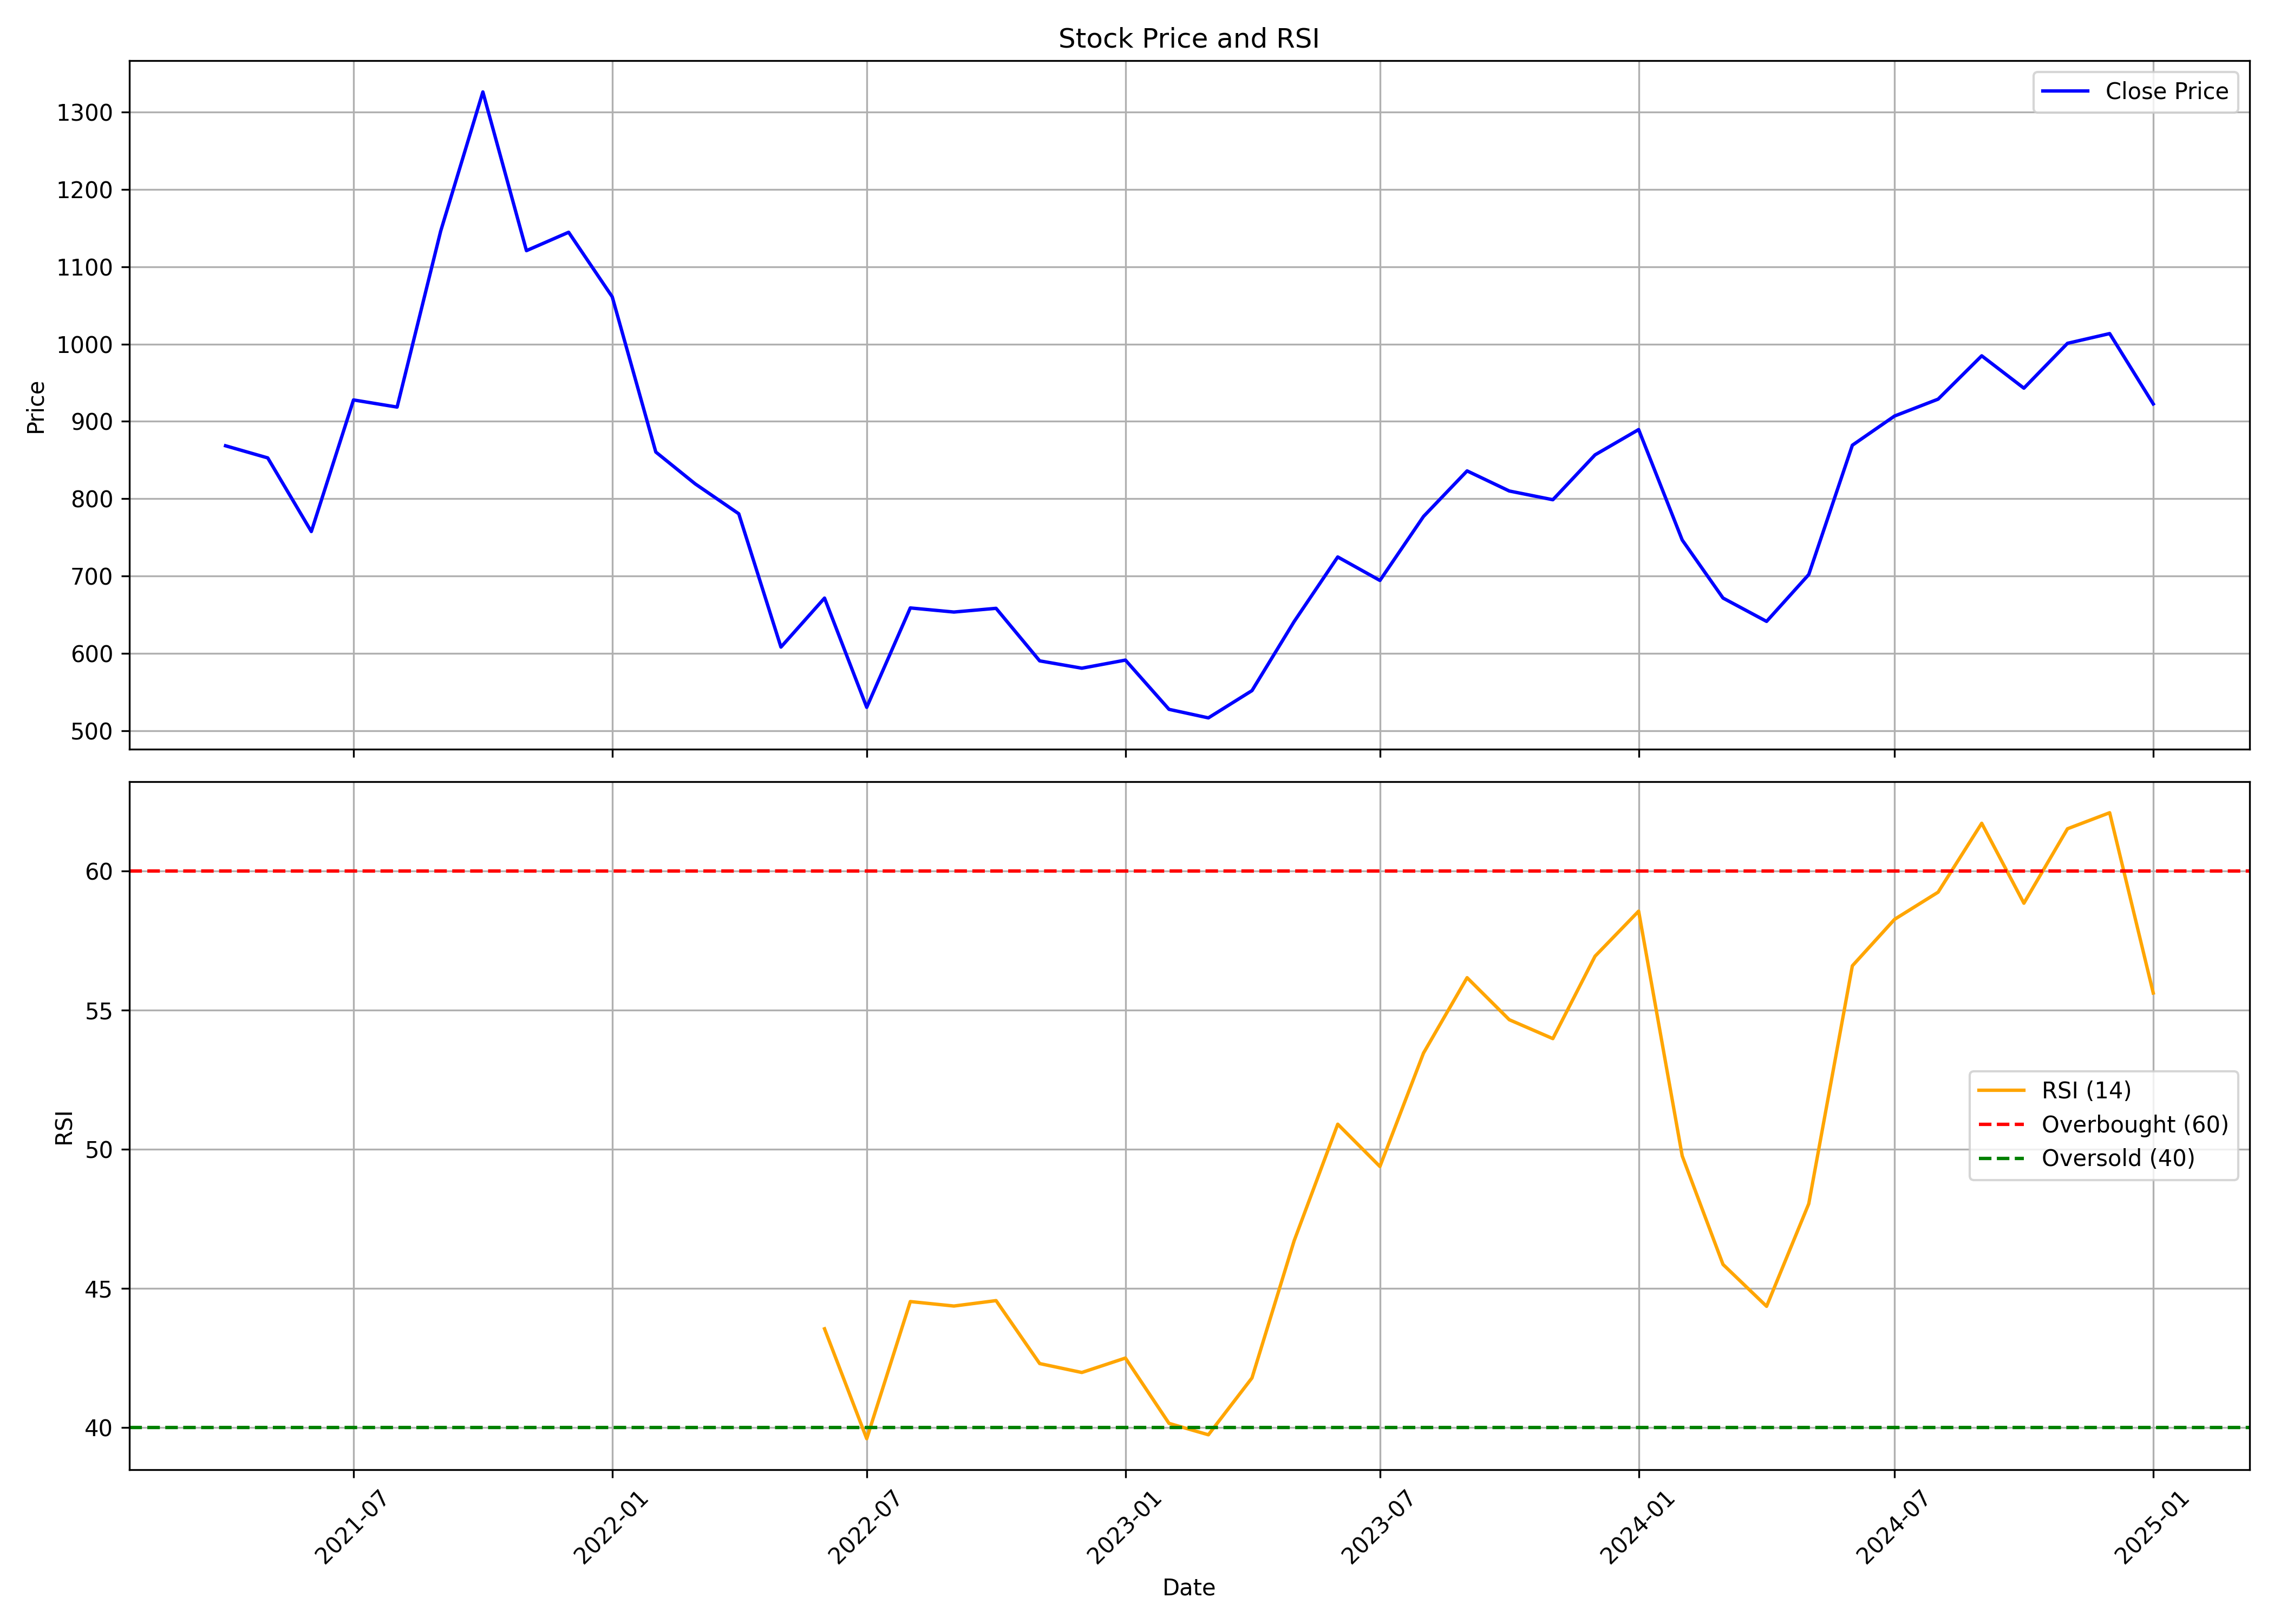

Source data for this figure (header and first rows):
, Unnamed: 0.1, Unnamed: 0, date, symbol, open, high, low, close, volume, rsi
0, 0, 0, 2021-04-01, NAZARA, 752.5, 918.0, 727.8, 868.4, 21293132, 
1, 1, 1, 2021-05-01, NAZARA, 860.0, 948.5, 820.5, 852.7, 9699436, 
2, 2, 2, 2021-06-01, NAZARA, 856.5, 879, 731, 757.5, 10672610, 
3, 3, 3, 2021-07-01, NAZARA, 760.0, 994.0, 756.0, 927.7, 18538084, 
4, 4, 4, 2021-08-01, NAZARA, 950.0, 975.0, 780.5, 918.4, 7720066, 
5, 5, 5, 2021-09-01, NAZARA, 918.0, 1207, 887.7, 1146, 19941998, 
6, 6, 6, 2021-10-01, NAZARA, 1142, 1678, 1131, 1326, 16046704, 
7, 7, 7, 2021-11-01, NAZARA, 1322, 1322, 1076, 1121, 3385014, 
8, 8, 8, 2021-12-01, NAZARA, 1125, 1226, 1065, 1145, 1261864, 
9, 9, 9, 2022-01-01, NAZARA, 1160, 1344, 1053, 1061, 3726278, 
10, 10, 10, 2022-02-01, NAZARA, 1095, 1122, 839.0, 860.3, 3372546, 
11, 11, 11, 2022-03-01, NAZARA, 860.3, 934.2, 794.0, 819.2, 4912242, 
12, 12, 12, 2022-04-01, NAZARA, 817.5, 885.0, 764.2, 780.5, 4828226, 
13, 13, 13, 2022-05-01, NAZARA, 774.0, 781.0, 525, 608, 9713054, 
14, 14, 14, 2022-06-01, NAZARA, 610.0, 709.0, 475, 671.4, 12661666, 43.55
15, 15, 15, 2022-07-01, NAZARA, 670.0, 676.9, 511.1, 530.1, 8382314, 39.6
16, 16, 16, 2022-08-01, NAZARA, 575.0, 729.5, 570.0, 658.7, 33183773, 44.53
17, 17, 17, 2022-09-01, NAZARA, 668.0, 789.0, 622.3, 653.3, 37355899, 44.37
18, 18, 18, 2022-10-01, NAZARA, 650.0, 746.7, 644.4, 658.2, 7422656, 44.56
19, 19, 19, 2022-11-01, NAZARA, 661.5, 663.5, 480.4, 590.2, 10202114, 42.3
20, 20, 20, 2022-12-01, NAZARA, 595.0, 633.5, 519.1, 580.7, 4193053, 41.98
21, 21, 21, 2023-01-01, NAZARA, 580.7, 651.2, 571.0, 591.2, 8262668, 42.5
22, 22, 22, 2023-02-01, NAZARA, 595.0, 598.5, 513.0, 527.5, 3331042, 40.15
23, 23, 23, 2023-03-01, NAZARA, 527.5, 535.0, 481.9, 516.5, 6502102, 39.74
24, 24, 24, 2023-04-01, NAZARA, 522.0, 587.5, 506.0, 551.7, 12290307, 41.79
25, 25, 25, 2023-05-01, NAZARA, 551.7, 646.2, 550.9, 641, 14967976, 46.71
26, 26, 26, 2023-06-01, NAZARA, 641, 727.2, 618.0, 724.6, 11014448, 50.9
27, 27, 27, 2023-07-01, NAZARA, 730.8, 743.7, 606.2, 694.2, 13795774, 49.38
28, 28, 28, 2023-08-01, NAZARA, 697.1, 814.8, 659.6, 777, 9022331, 53.45
29, 29, 29, 2023-09-01, NAZARA, 787, 929, 755.1, 835.9, 27983906, 56.16
30, 30, 30, 2023-10-01, NAZARA, 835.9, 896, 750.0, 809.9, 6506043, 54.65
31, 31, 31, 2023-11-01, NAZARA, 813.0, 864.6, 791.1, 798.6, 2558079, 53.97
32, 32, 32, 2023-12-01, NAZARA, 802.0, 919.7, 778, 856.7, 13499822, 56.93
33, 33, 33, 2024-01-01, NAZARA, 861.0, 979.5, 838.0, 889.3, 10925853, 58.55
34, 34, 34, 2024-02-01, NAZARA, 889.3, 916.8, 742.0, 746.5, 5522997, 49.76
35, 35, 35, 2024-03-01, NAZARA, 756.0, 789, 620.0, 671.5, 5442537, 45.86
36, 36, 36, 2024-04-01, NAZARA, 672.5, 713.0, 621, 641.2, 6978071, 44.36
37, 37, 37, 2024-05-01, NAZARA, 641.2, 722.9, 591.5, 701.8, 12955331, 48.04
38, 38, 38, 2024-06-01, NAZARA, 714.9, 905.0, 630.0, 869.1, 19810204, 56.59
39, 39, 39, 2024-07-01, NAZARA, 861.5, 970.0, 824.2, 906.8, 14515210, 58.26
40, 40, 40, 2024-08-01, NAZARA, 909.3, 1035, 895.2, 928.7, 21276250, 59.23
41, 41, 41, 2024-09-01, NAZARA, 930.0, 1117, 911.1, 984.8, 32658295, 61.71
42, 42, 42, 2024-10-01, NAZARA, 985.0, 1017, 834.5, 942.9, 9637286, 58.84
43, 43, 43, 2024-11-01, NAZARA, 948.0, 1035, 872.2, 1001, 7936412, 61.51
44, 44, 44, 2024-12-01, NAZARA, 1010, 1070, 972.6, 1014, 6665875, 62.09
45, 45, 45, 2025-01-01, NAZARA, 1008, 1080, 876.2, 922.5, 10764635, 55.61
